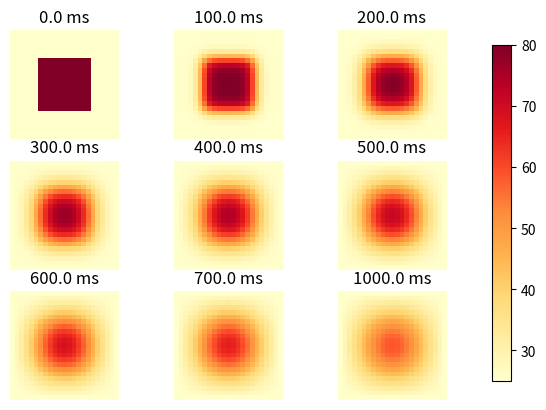

Write the Python code that produced this figure.
import numpy as np
import matplotlib.pyplot as plt
'hahah'
m = n = 21
dx = dy = 0.1
D = 0.1
T = 1
dt = 0.01
dx2, dy2 = dx * dx, dy * dy
c = 25 * np.ones((m + 2, n + 2))

for i in range(m + 2):
    for j in range(n + 2):
        if i in range(6, 17) and j in range(6, 17): c[i][j] = 80


def do_timestep():
    c[1:-1, 1:-1] += D * dt * (
            (c[2:, 1:-1] - 2 * c[1:-1, 1:-1] + c[:-2, 1:-1]) / dx2
            + (c[1:-1, 2:] - 2 * c[1:-1, 1:-1] + c[1:-1, :-2]) / dy2)
    return c


mfig = [0, 10, 20, 30, 40, 50, 60, 70, 100]
fignum = 0
fig = plt.figure()
for t in range(101):
    if t in mfig:
        fignum += 1
        ax = fig.add_subplot(330 + fignum)  # column, row, index
        ax.set_axis_off()  # turn off axis
        im = ax.imshow(c.copy(), cmap=plt.get_cmap('YlOrRd'), vmin=25, vmax=80)  # do thi im gan vao khung ax
        ax.set_title('{:.1f} ms'.format(t * dt * 1000))
    c = do_timestep()
fig.subplots_adjust(right=0.85)
cbar_ax = fig.add_axes([0.9, 0.15, 0.03, 0.7])  # left, bottom, witdh, height
fig.colorbar(im, cbar_ax)
plt.show()
